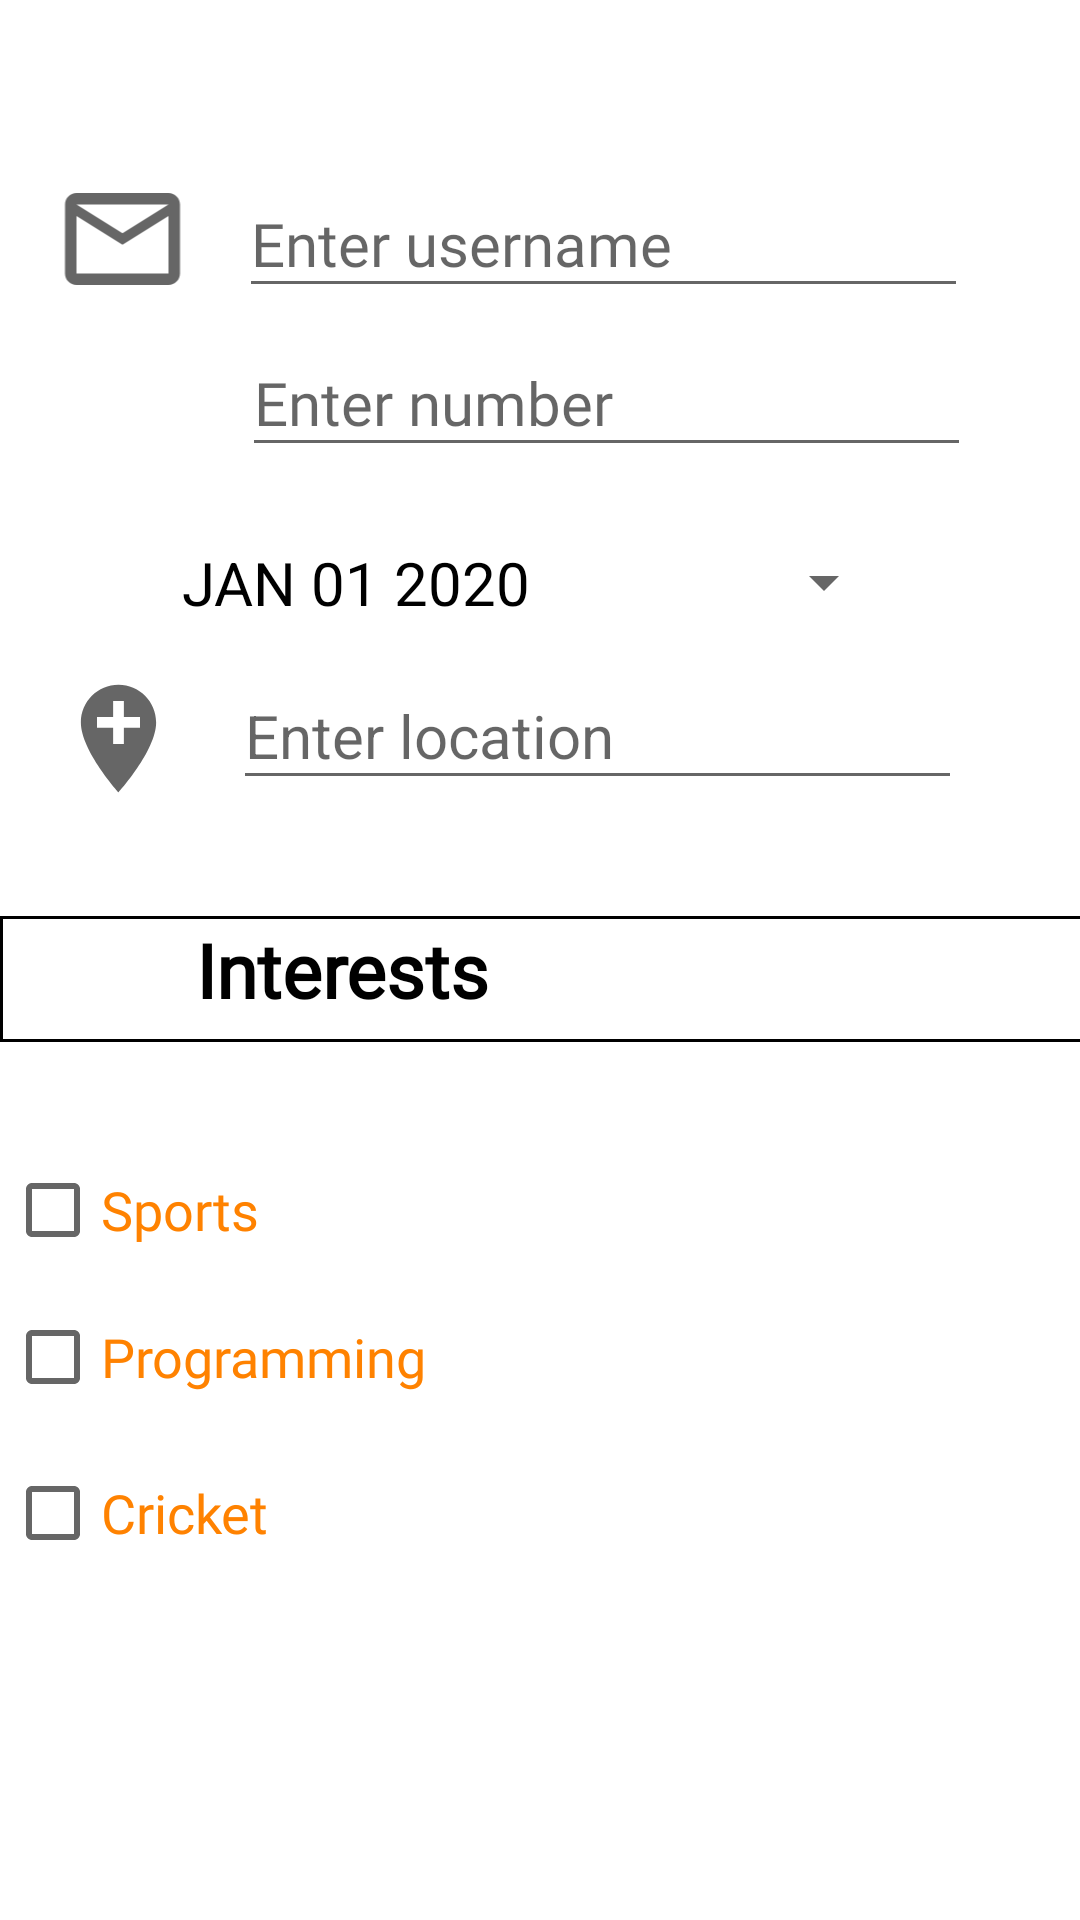

The Android layout XML behind this screen, and the referenced resources:
<!-- AndroidManifest.xml: application theme Theme.Kgamify -->
<!-- res/layout/fragment_ftab1.xml -->
<?xml version="1.0" encoding="utf-8"?>
<ScrollView xmlns:android="http://schemas.android.com/apk/res/android"
    xmlns:app="http://schemas.android.com/apk/res-auto"
    xmlns:tools="http://schemas.android.com/tools"
    android:layout_width="match_parent"
    android:layout_height="match_parent"
    tools:context=".ftab1">
    <androidx.constraintlayout.widget.ConstraintLayout
        android:layout_width="wrap_content"
        android:layout_height="match_parent">

        <ImageView
            android:id="@+id/imageView2"
            android:layout_width="49dp"
            android:layout_height="46dp"
            android:background="@color/white"
            android:src="@drawable/gmail1"
            app:layout_constraintBottom_toBottomOf="parent"
            app:layout_constraintEnd_toEndOf="parent"
            app:layout_constraintHorizontal_bias="0.052"
            app:layout_constraintStart_toStartOf="parent"
            app:layout_constraintTop_toTopOf="parent"
            app:layout_constraintVertical_bias="0.116" />

        <EditText
            android:inputType="textEmailAddress"
            android:id="@+id/username"
            android:layout_width="243dp"
            android:layout_height="46dp"
            android:fontFamily="@font/roboto_condensed_regular"
            android:hint="Enter username"
            android:textColor="@color/black"
            android:textSize="20dp"
            app:layout_constraintBottom_toBottomOf="parent"
            app:layout_constraintEnd_toEndOf="parent"
            app:layout_constraintHorizontal_bias="0.281"
            app:layout_constraintStart_toEndOf="@+id/imageView2"
            app:layout_constraintTop_toTopOf="parent"
            app:layout_constraintVertical_bias="0.116" />

        <EditText
            android:id="@+id/username2"
            android:layout_width="243dp"
            android:layout_height="46dp"
            android:fontFamily="@font/roboto_condensed_regular"
            android:hint="Enter number"
            android:textColor="@color/black"
            android:textSize="20dp"
            app:layout_constraintBottom_toBottomOf="parent"
            app:layout_constraintEnd_toEndOf="parent"
            app:layout_constraintHorizontal_bias="0.25"
            app:layout_constraintStart_toEndOf="@+id/imageView3"
            app:layout_constraintTop_toTopOf="parent"
            app:layout_constraintVertical_bias="0.224" />

        <Button
            android:id="@+id/datePickerButton"
            style="?android:spinnerStyle"
            android:layout_width="238dp"
            android:layout_height="53dp"
            android:layout_marginTop="58dp"
            android:onClick="openDatePicker"
            android:text="JAN 01 2020"
            android:textColor="@color/black"
            android:textSize="20sp"
            app:layout_constraintBottom_toTopOf="@+id/username4"
            app:layout_constraintHorizontal_bias="0.497"
            app:layout_constraintLeft_toLeftOf="parent"
            app:layout_constraintRight_toRightOf="parent"
            app:layout_constraintTop_toTopOf="@+id/username2"
            app:layout_constraintVertical_bias="0.0"
            tools:ignore="MissingConstraints" />

        <EditText
            android:id="@+id/username4"
            android:layout_width="243dp"
            android:layout_height="46dp"
            android:hint="Enter location"
            android:textColor="@color/black"
            android:textSize="20dp"
            app:layout_constraintBottom_toBottomOf="parent"
            app:layout_constraintEnd_toEndOf="parent"
            app:layout_constraintHorizontal_bias="0.28"
            app:layout_constraintStart_toEndOf="@+id/imageView5"
            app:layout_constraintTop_toTopOf="parent"
            app:layout_constraintVertical_bias="0.451" />

        <ImageView
            android:id="@+id/imageView3"
            android:layout_width="49dp"
            android:layout_height="46dp"
            android:background="@color/white"
            android:src="@drawable/contact"
            app:layout_constraintBottom_toBottomOf="parent"
            app:layout_constraintEnd_toEndOf="parent"
            app:layout_constraintHorizontal_bias="0.063"
            app:layout_constraintStart_toStartOf="parent"
            app:layout_constraintTop_toBottomOf="@+id/imageView2"
            app:layout_constraintVertical_bias="0.036" />

        <ImageView
            android:id="@+id/imageView4"
            android:layout_width="45dp"
            android:layout_height="41dp"
            android:background="@color/white"
            android:src="@drawable/calender"
            app:layout_constraintBottom_toBottomOf="parent"
            app:layout_constraintEnd_toEndOf="parent"
            app:layout_constraintHorizontal_bias="0.06"
            app:layout_constraintStart_toStartOf="parent"
            app:layout_constraintTop_toBottomOf="@+id/imageView2"
            app:layout_constraintVertical_bias="0.187" />

        <ImageView
            android:id="@+id/imageView5"
            android:layout_width="46dp"
            android:layout_height="43dp"
            android:src="@drawable/location"
            app:layout_constraintBottom_toBottomOf="parent"
            app:layout_constraintEnd_toEndOf="parent"
            app:layout_constraintHorizontal_bias="0.052"
            app:layout_constraintStart_toStartOf="parent"
            app:layout_constraintTop_toBottomOf="@+id/imageView2"
            app:layout_constraintVertical_bias="0.313" />

        <TextView
            android:id="@+id/textView9"
            android:layout_width="412dp"
            android:layout_height="42dp"
            android:background="@drawable/newrect"
            android:fontFamily="@font/roboto_condensed_bold"
            android:text="          Interests"
            android:textColor="@color/black"
            android:textSize="25dp"
            android:textStyle="bold"
            app:layout_constraintBottom_toBottomOf="parent"
            app:layout_constraintTop_toBottomOf="@+id/username4"
            app:layout_constraintVertical_bias="0.172"
            tools:ignore="MissingConstraints"
            tools:layout_editor_absoluteX="2dp" />

        <CheckBox

            android:textSize="18dp"
            android:fontFamily="@font/roboto_condensed_bold"
            android:textColor="@color/status_bar_orange"
            android:id="@+id/checkBox2"
            android:layout_width="354dp"
            android:layout_height="58dp"
            android:layout_marginTop="69dp"
            android:text="Sports"
            app:layout_constraintBottom_toTopOf="@+id/checkBox3"
            app:layout_constraintEnd_toEndOf="parent"
            app:layout_constraintHorizontal_bias="0.28"
            app:layout_constraintStart_toStartOf="parent"
            app:layout_constraintTop_toTopOf="@+id/textView9"
            app:layout_constraintVertical_bias="0.0" />

        <CheckBox
            android:fontFamily="@font/roboto_condensed_bold"
            android:textSize="18dp"
            android:textColor="@color/btn_orange"
            android:id="@+id/checkBox3"
            android:layout_width="354dp"
            android:layout_height="58dp"
            android:layout_marginTop="76dp"
            android:text="Programming"
            app:layout_constraintEnd_toEndOf="parent"
            app:layout_constraintHorizontal_bias="0.28"
            app:layout_constraintStart_toStartOf="parent"
            app:layout_constraintTop_toBottomOf="@+id/textView9" />

        <CheckBox
            android:id="@+id/checkBox4"
            android:layout_width="354dp"
            android:layout_height="58dp"
            android:layout_marginTop="128dp"
            android:fontFamily="@font/roboto_condensed_bold"
            android:text="Cricket"
            android:textColor="@color/btn_orange"
            android:textSize="18dp"
            app:layout_constraintEnd_toEndOf="parent"
            app:layout_constraintHorizontal_bias="0.28"
            app:layout_constraintStart_toStartOf="parent"
            app:layout_constraintTop_toBottomOf="@+id/textView9" />
    </androidx.constraintlayout.widget.ConstraintLayout>



</ScrollView>
<!-- resources referenced by this layout -->
<resources>
  <color name="black">#FF000000</color>
  <color name="btn_orange">#FF8200</color>
  <color name="status_bar_orange">#FF8200</color>
  <color name="white">#FFFFFFFF</color>
  <!-- drawable gmail1 (drawable) -->
  <vector xmlns:android="http://schemas.android.com/apk/res/android"
      android:width="24dp"
      android:height="24dp"
      android:tint="?attr/colorControlNormal"
      android:viewportWidth="24"
      android:viewportHeight="24">
      <path
          android:fillColor="@color/black"
          android:pathData="M20,4L4,4c-1.1,0 -1.99,0.9 -1.99,2L2,18c0,1.1 0.9,2 2,2h16c1.1,0 2,-0.9 2,-2L22,6c0,-1.1 -0.9,-2 -2,-2zM20,18L4,18L4,8l8,5 8,-5v10zM12,11L4,6h16l-8,5z" />
  </vector>
  <!-- drawable location (drawable) -->
  <vector xmlns:android="http://schemas.android.com/apk/res/android"
      android:width="24dp"
      android:height="24dp"
      android:tint="?attr/colorControlNormal"
      android:viewportWidth="24"
      android:viewportHeight="24">
      <path
          android:fillColor="@android:color/white"
          android:pathData="M12,2C8.14,2 5,5.14 5,9c0,5.25 7,13 7,13s7,-7.75 7,-13c0,-3.86 -3.14,-7 -7,-7zM16,10h-3v3h-2v-3L8,10L8,8h3L11,5h2v3h3v2z" />
  </vector>
  <!-- drawable newrect (drawable) -->
  <?xml version="1.0" encoding="UTF-8"?>
  <shape xmlns:android="http://schemas.android.com/apk/res/android"
      android:id="@+id/listview_background_shape">
      <stroke
          android:width="1dp"
          android:color="#000000" />
      <padding
          android:bottom="1dp"
          android:left="2dp"
          android:right="1dp"
          android:top="1dp" />
      <corners android:radius="0dp" />
      <solid android:color="#ffffffff" />
  </shape>
  <style name="Theme.Kgamify" parent="Theme.MaterialComponents.DayNight.DarkActionBar">
          
          <item name="colorPrimary">@color/status_bar_orange</item>
          <item name="colorPrimaryVariant">@color/btn_orange</item>
          <item name="colorOnPrimary">@color/white</item>
          
          <item name="colorSecondary">#FF8200</item>
          <item name="colorSecondaryVariant">@color/status_bar_orange</item>
          <item name="colorOnSecondary">@color/status_bar_orange</item>
          
          <item name="android:statusBarColor" tools:targetApi="l">?attr/colorPrimaryVariant</item>
          
      </style>
</resources>
